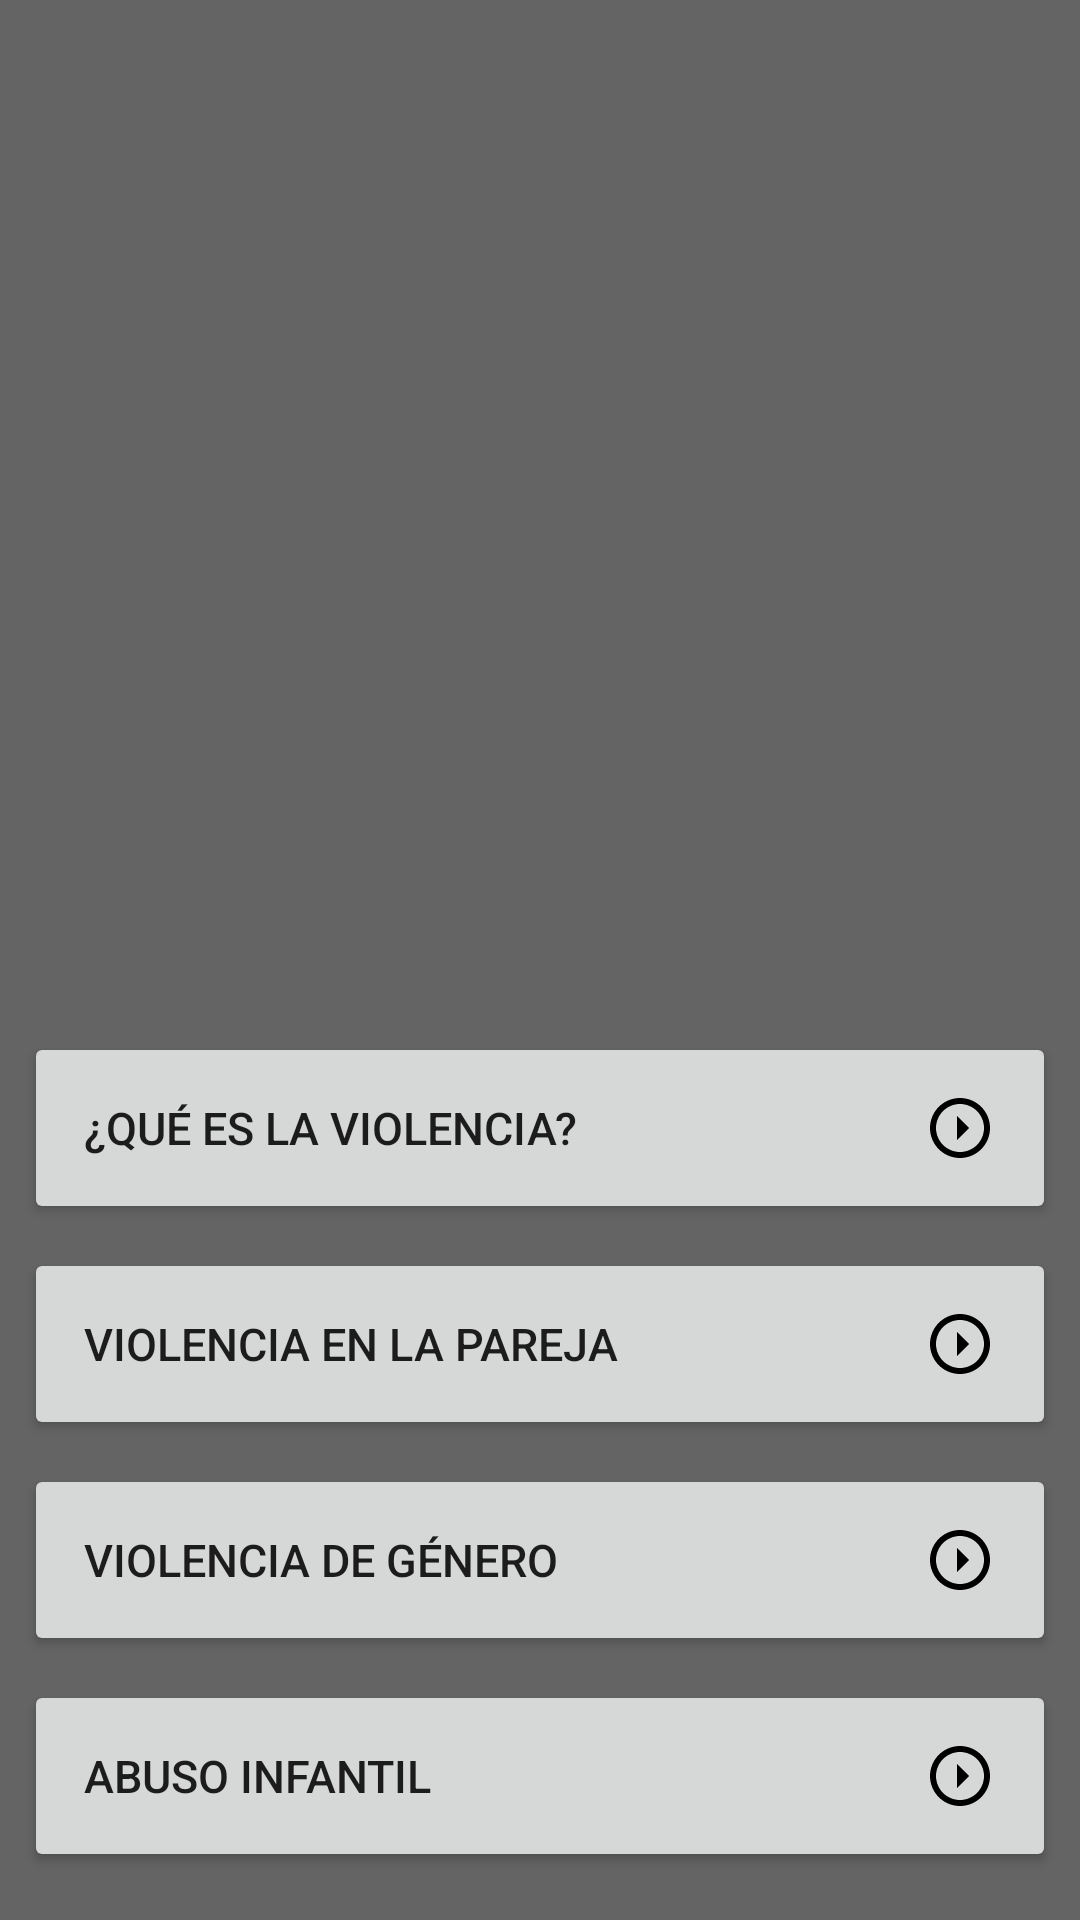

Produce the Android XML layout that renders to this screen, including the resource entries it uses.
<!-- AndroidManifest.xml: application theme AppTheme -->
<!-- res/layout/activity_b1.xml -->
<?xml version="1.0" encoding="utf-8"?>
<androidx.constraintlayout.widget.ConstraintLayout xmlns:android="http://schemas.android.com/apk/res/android"
    xmlns:app="http://schemas.android.com/apk/res-auto"
    android:layout_width="fill_parent"
    android:layout_height="fill_parent"
    android:background="#99000000"
    android:orientation="horizontal"
    android:visibility="visible">

    <Button
        android:id="@+id/b1_Menu0"
        style="@style/Widget.AppCompat.Button.Small"
        android:layout_width="match_parent"
        android:layout_height="wrap_content"
        android:layout_marginBottom="8dp"
        android:layout_marginLeft="8dp"
        android:layout_marginRight="8dp"
        android:drawableEnd="@drawable/right_arrow"
        android:drawableRight="@drawable/right_arrow"
        android:gravity="start|center_vertical"
        android:onClick="B1_0Listener"
        android:padding="20dip"
        android:text="@string/b1_Menu1"
        android:textSize="15sp"
        app:layout_constraintBottom_toTopOf="@+id/b1_Menu1"
        app:layout_constraintLeft_toLeftOf="parent"
        app:layout_constraintRight_toRightOf="parent" />

    <Button
        android:id="@+id/b1_Menu1"
        style="@style/Widget.AppCompat.Button.Small"
        android:layout_width="match_parent"
        android:layout_height="wrap_content"
        android:layout_marginBottom="8dp"
        android:layout_marginLeft="8dp"
        android:layout_marginRight="8dp"
        android:drawableEnd="@drawable/right_arrow"
        android:drawableRight="@drawable/right_arrow"
        android:gravity="start|center_vertical"
        android:onClick="B1_1Listener"
        android:padding="20dip"
        android:text="@string/b1_Menu2"
        android:textSize="15sp"
        app:layout_constraintBottom_toTopOf="@+id/b1_Menu2"
        app:layout_constraintLeft_toLeftOf="parent"
        app:layout_constraintRight_toRightOf="parent" />

    <Button
        android:id="@+id/b1_Menu2"
        style="@style/Widget.AppCompat.Button.Small"
        android:layout_width="match_parent"
        android:layout_height="wrap_content"
        android:layout_marginBottom="8dp"
        android:layout_marginEnd="8dp"
        android:layout_marginLeft="8dp"
        android:layout_marginRight="8dp"
        android:layout_marginStart="8dp"
        android:drawableEnd="@drawable/right_arrow"
        android:drawableRight="@drawable/right_arrow"
        android:gravity="start|center_vertical"
        android:padding="20dip"
        android:text="@string/b1_Menu3"
        android:textSize="15sp"
        app:layout_constraintBottom_toTopOf="@+id/b1_Menu3"
        app:layout_constraintEnd_toEndOf="parent"
        app:layout_constraintStart_toStartOf="parent" />

    <Button
        android:id="@+id/b1_Menu3"
        style="@style/Widget.AppCompat.Button.Small"
        android:layout_width="match_parent"
        android:layout_height="wrap_content"
        android:layout_marginBottom="16dp"
        android:layout_marginLeft="8dp"
        android:layout_marginRight="8dp"
        android:drawableEnd="@drawable/right_arrow"
        android:drawableRight="@drawable/right_arrow"
        android:gravity="start|center_vertical"
        android:padding="20dip"
        android:text="@string/b1_Menu4"
        android:textSize="15sp"
        app:layout_constraintBottom_toBottomOf="parent"
        app:layout_constraintLeft_toLeftOf="parent"
        app:layout_constraintRight_toRightOf="parent" />

</androidx.constraintlayout.widget.ConstraintLayout>
<!-- resources referenced by this layout -->
<resources>
  <!-- drawable right_arrow (drawable) -->
  <vector xmlns:android="http://schemas.android.com/apk/res/android"
      android:width="24dp"
      android:height="24dp"
      android:viewportHeight="24"
      android:viewportWidth="24">
      <group
          android:translateY="24"
          android:rotation="270">
          <path
              android:fillColor="@android:color/black"
              android:pathData="M12,4c4.41,0 8,3.59 8,8s-3.59,8 -8,8 -8,-3.59 -8,-8 3.59,-8 8,-8m0,-2C6.48,2 2,6.48 2,12s4.48,10 10,10 10,-4.48 10,-10S17.52,2 12,2zM12,15l-4,-4h8z"
              android:tint="?attr/colorControlNormal" />
      </group>
  </vector>
  <string name="b1_Menu1">¿Qué es la violencia?</string>
  <string name="b1_Menu2">Violencia en la pareja</string>
  <string name="b1_Menu3">Violencia de género</string>
  <string name="b1_Menu4">Abuso infantil</string>
  <style name="AppTheme" parent="Theme.AppCompat.Light.DarkActionBar">
          
          <item name="colorPrimary">@color/colorPrimary</item>
          <item name="colorPrimaryDark">@color/colorPrimaryDark</item>
          <item name="colorAccent">@color/colorAccent</item>
      </style>
  <color name="colorPrimary">#00853e</color>
  <color name="colorPrimaryDark">#3700B3</color>
  <color name="colorAccent">#03DAC5</color>
  
      // de Isa:
</resources>
